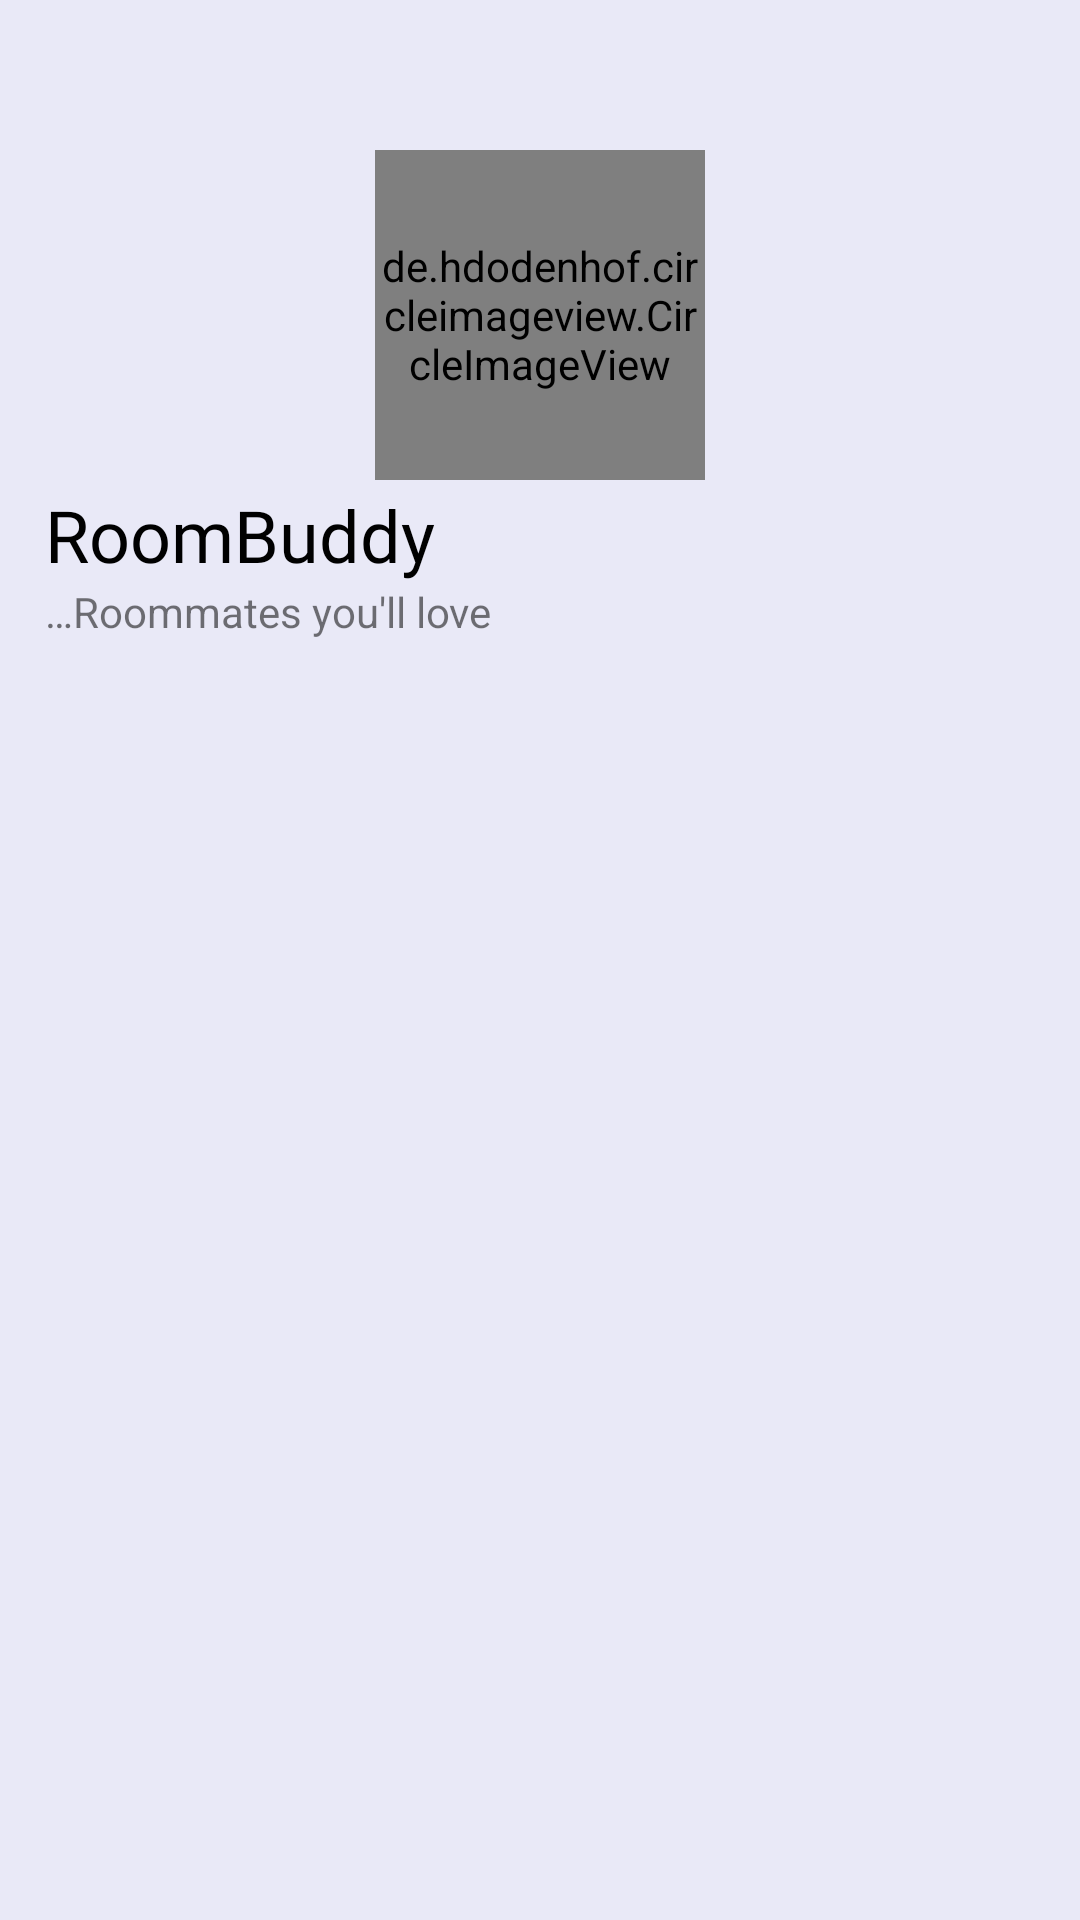

Layout XML and referenced resources for this Android screen:
<!-- AndroidManifest.xml: application theme Theme.RoomBuddy -->
<!-- res/layout/menu_header.xml -->
<?xml version="1.0" encoding="utf-8"?>
<RelativeLayout xmlns:android="http://schemas.android.com/apk/res/android"
    android:layout_width="match_parent"
    android:layout_height="200dp"
    android:background="@color/lightWhite"
    android:paddingLeft="15dp"
    android:paddingStart="15dp">

    <de.hdodenhof.circleimageview.CircleImageView
        android:id="@+id/profile_image"
        android:layout_width="110dp"
        android:layout_height="110dp"
        android:layout_alignParentTop="true"
        android:layout_centerHorizontal="true"
        android:layout_marginTop="50dp"
        android:layout_marginBottom="2dp"
        android:src="@drawable/profile_picture" />

    <TextView
        android:id="@+id/app_name"
        android:layout_width="wrap_content"
        android:layout_height="wrap_content"
        android:layout_below="@id/profile_image"
        android:layout_alignParentStart="true"
        android:layout_alignParentLeft="true"
        android:fontFamily="@font/brandonblack"
        android:text="@string/app_name"
        android:textColor="@color/black"
        android:textSize="24sp" />

    <TextView
        android:layout_width="wrap_content"
        android:layout_height="wrap_content"
        android:layout_below="@id/app_name"
        android:layout_alignParentStart="true"
        android:layout_alignParentLeft="true"
        android:layout_marginBottom="15dp"
        android:text="@string/slogan_name" />


</RelativeLayout>
<!-- resources referenced by this layout -->
<resources>
  <color name="black">#000</color>
  <color name="lightWhite">#e9e9f7</color>
  <!-- drawable profile_picture: png bitmap (drawable-hdpi, 4021 bytes) -->
  <string name="app_name">RoomBuddy</string>
  <string name="slogan_name">…Roommates you\'ll love</string>
  <style name="Theme.RoomBuddy" parent="Theme.MaterialComponents.Light.NoActionBar.Bridge">
          
          <item name="colorPrimary">@color/colorPrimary</item>
          <item name="colorPrimaryVariant">@color/colorPrimaryDark</item>
          <item name="colorOnPrimary">@color/white</item>
          
          <item name="colorSecondary">@color/colorPrimaryLight</item>
          <item name="colorSecondaryVariant">@color/twitter_blue</item>
          <item name="colorOnSecondary">@color/facebook_blue</item>
          
          <item name="android:statusBarColor" tools:targetApi="l">?attr/colorPrimaryVariant</item>
          
      </style>
  <color name="colorPrimary">#0000e6</color>
  <color name="colorPrimaryDark">#0000b3</color>
  <color name="white">#FFFFFFFF</color>
  <color name="colorPrimaryLight">#9999ff</color>
  <color name="twitter_blue">#1DA1F2</color>
  <color name="facebook_blue">#4267B2</color>
</resources>
